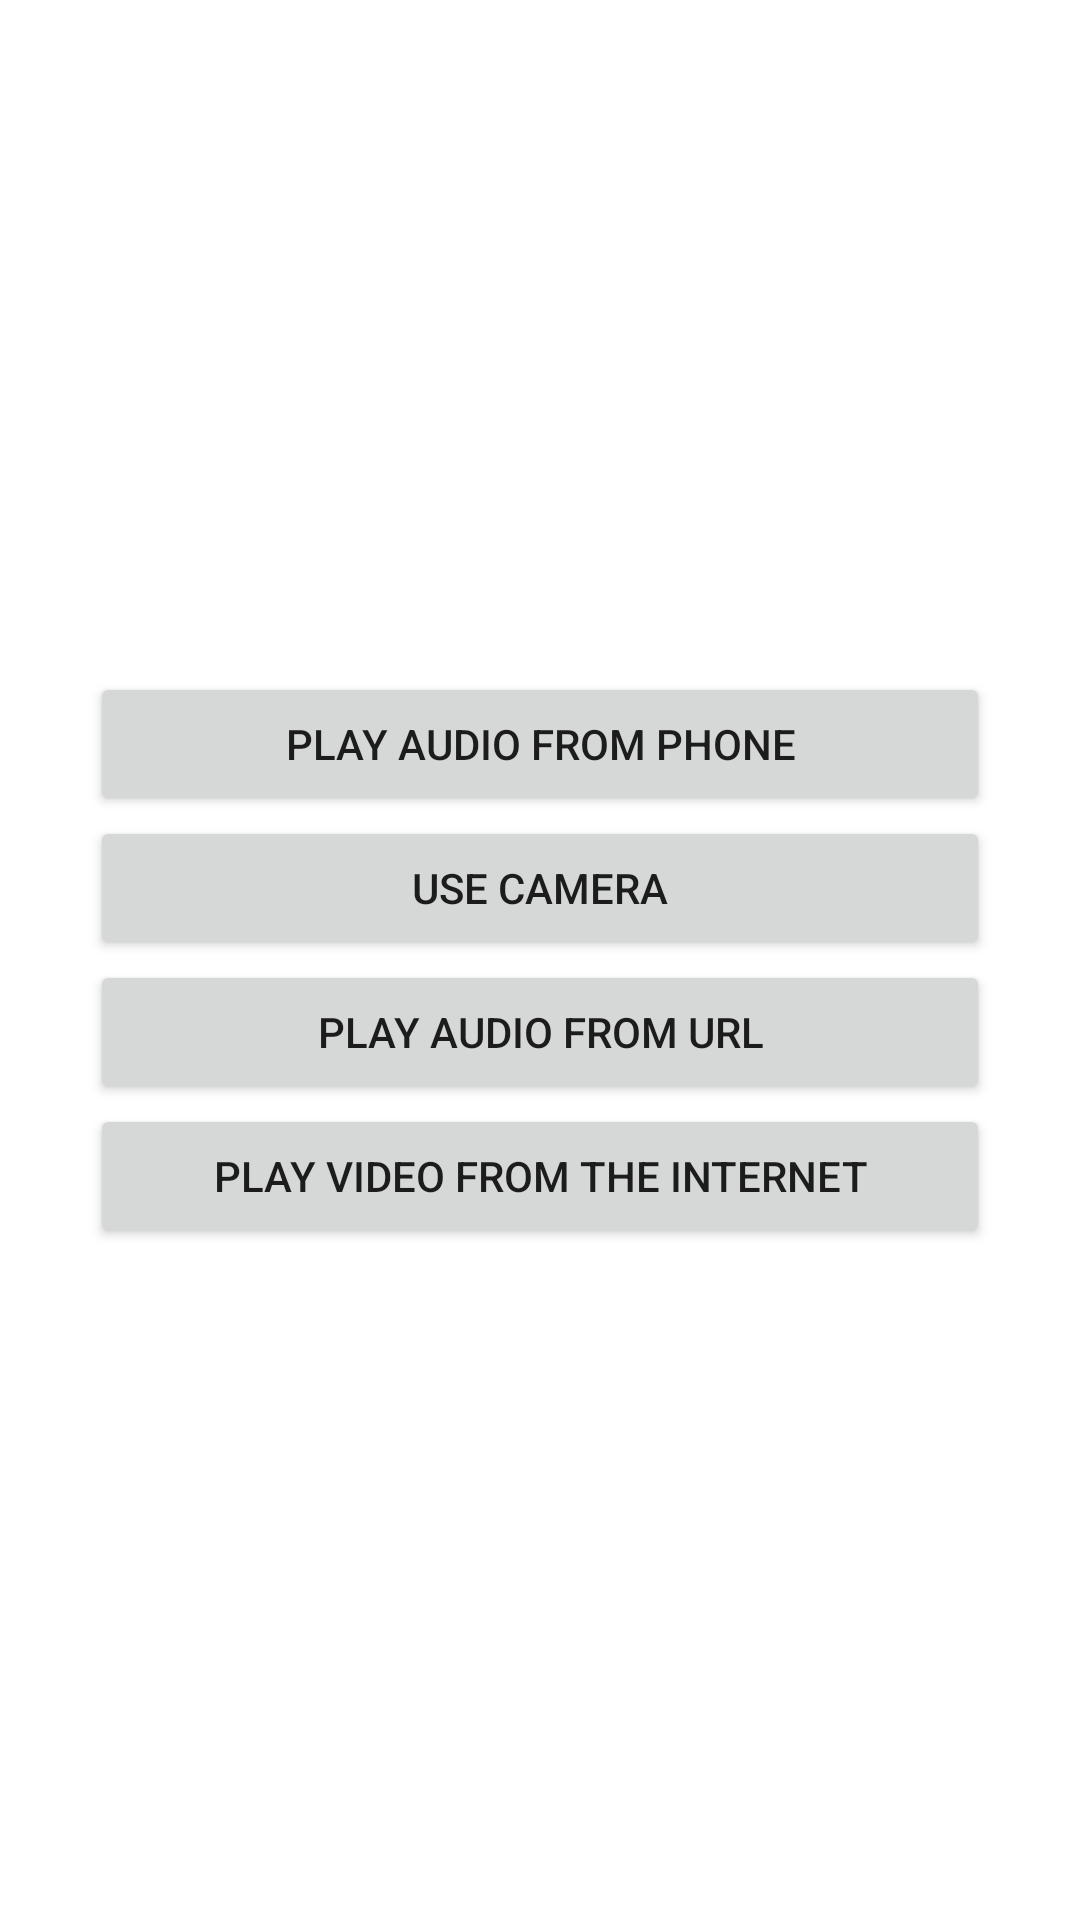

Android layout source for this screen:
<!-- AndroidManifest.xml: application theme Theme.Task81_Additional -->
<!-- res/layout/activity_main.xml -->
<?xml version="1.0" encoding="utf-8"?>
<LinearLayout xmlns:android="http://schemas.android.com/apk/res/android"
    xmlns:app="http://schemas.android.com/apk/res-auto"
    xmlns:tools="http://schemas.android.com/tools"
    android:layout_width="match_parent"
    android:layout_height="match_parent"
    tools:context=".MainActivity"
    android:orientation="vertical"
    android:gravity="center"
    android:padding="30dp">

    <Button
        android:id="@+id/buttonPlayAudio"
        android:layout_width="match_parent"
        android:layout_height="wrap_content"
        android:text="Play Audio From Phone" />

    <Button
        android:id="@+id/buttonUseCamera"
        android:layout_width="match_parent"
        android:layout_height="wrap_content"
        android:text="Use Camera" />

    <Button
        android:id="@+id/buttonAudioUrl"
        android:layout_width="match_parent"
        android:layout_height="wrap_content"
        android:text="Play Audio from Url" />

    <Button
        android:id="@+id/buttonVideo"
        android:layout_width="match_parent"
        android:layout_height="wrap_content"
        android:text="Play Video From The Internet" />
</LinearLayout>
<!-- resources referenced by this layout -->
<resources>
  <style name="Theme.Task81_Additional" parent="Theme.MaterialComponents.DayNight.DarkActionBar">
          
          <item name="colorPrimary">@color/purple_500</item>
          <item name="colorPrimaryVariant">@color/purple_700</item>
          <item name="colorOnPrimary">@color/white</item>
          
          <item name="colorSecondary">@color/teal_200</item>
          <item name="colorSecondaryVariant">@color/teal_700</item>
          <item name="colorOnSecondary">@color/black</item>
          
          <item name="android:statusBarColor">?attr/colorPrimaryVariant</item>
          
      </style>
  <!-- not gathered from this repository: default colours our renderer supplied (Android Studio template values) -->
  <color name="purple_500">#FF6200EE</color>
  <color name="purple_700">#FF3700B3</color>
  <color name="teal_200">#FF03DAC5</color>
  <color name="teal_700">#FF018786</color>
  <color name="black">#FF000000</color>
  <color name="white">#FFFFFFFF</color>
</resources>
